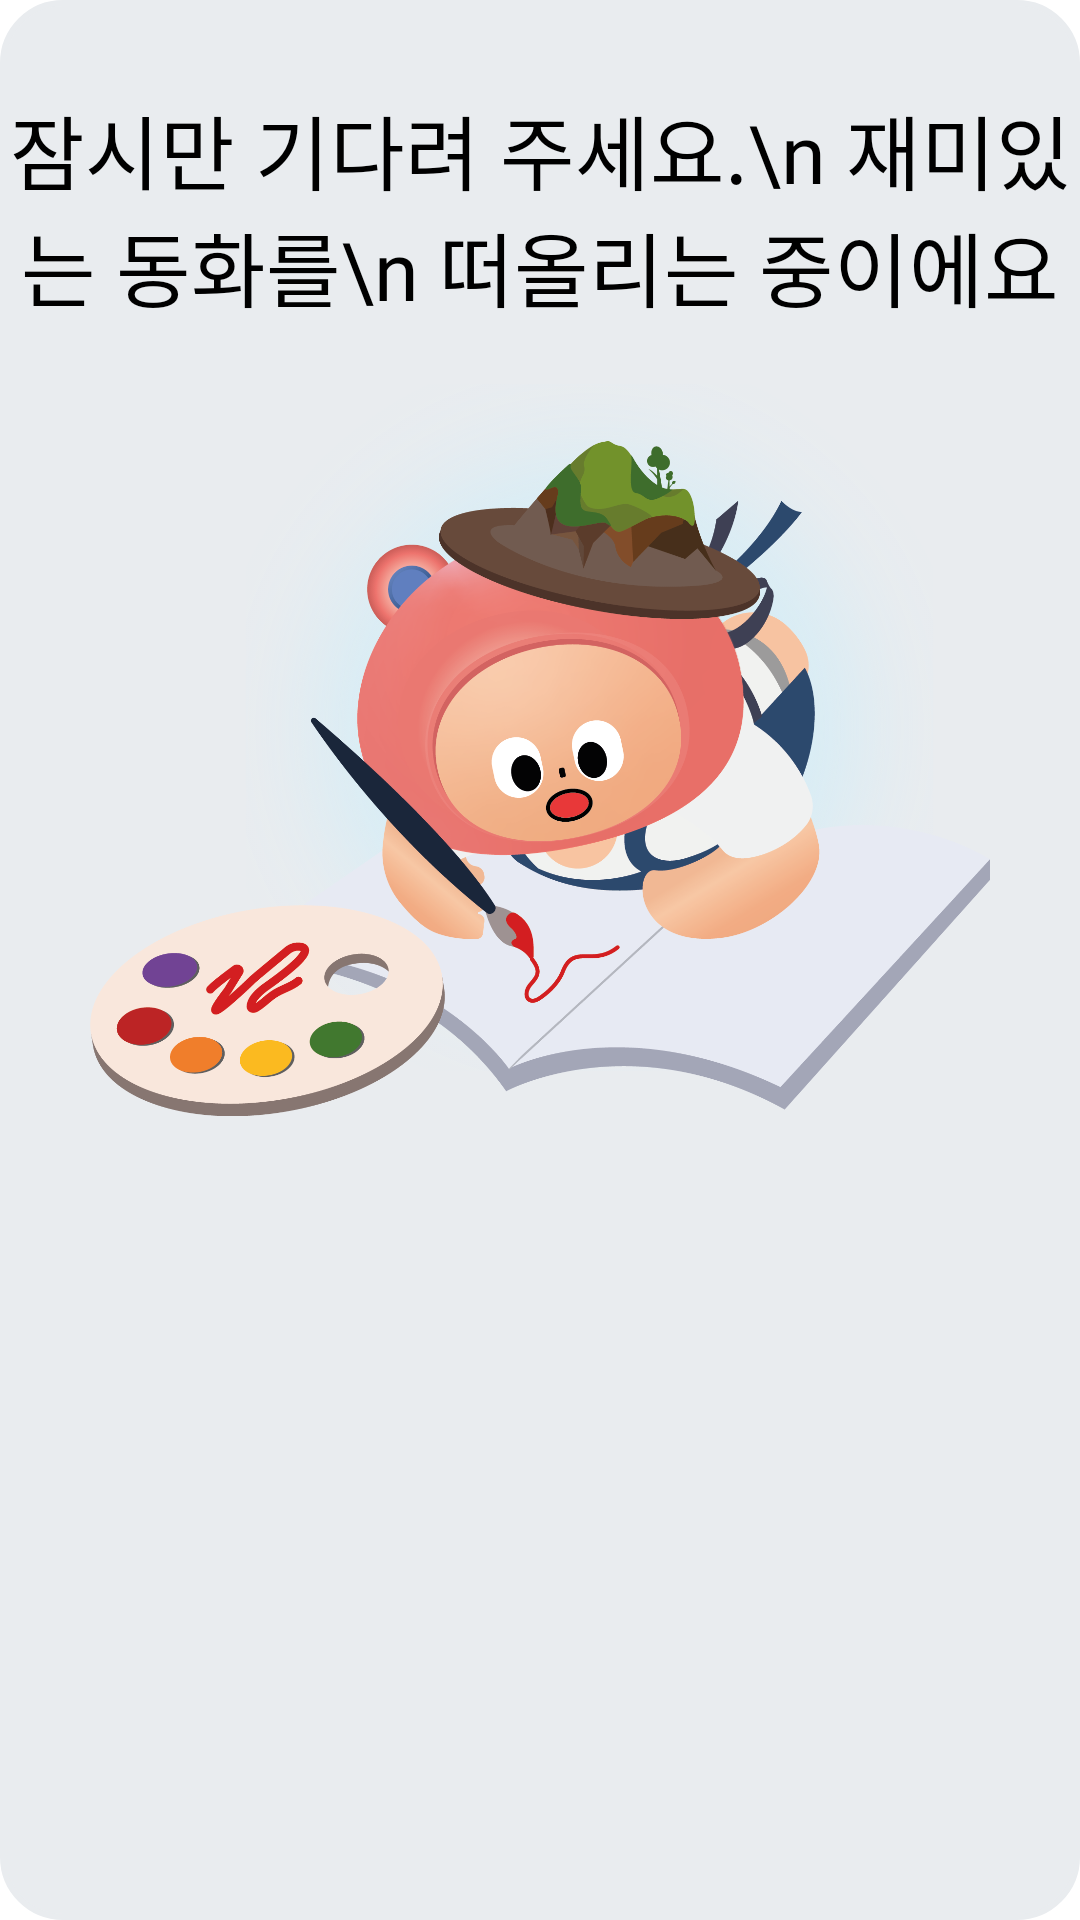

Layout XML and referenced resources for this Android screen:
<!-- AndroidManifest.xml: application theme Theme.CYFTLE -->
<!-- res/layout/fragment_loading.xml -->
<?xml version="1.0" encoding="utf-8"?>
<RelativeLayout xmlns:android="http://schemas.android.com/apk/res/android"
    xmlns:app="http://schemas.android.com/apk/res-auto"
    xmlns:tools="http://schemas.android.com/tools"
    android:layout_width="match_parent"
    android:layout_height="match_parent"
    android:id="@+id/talemaker"
    android:background="@drawable/text_circle"
    tools:context=".MainActivity">


    <TextView
        android:id="@+id/txt"
        android:layout_width="wrap_content"
        android:layout_height="wrap_content"
        android:layout_centerHorizontal="true"
        android:layout_marginTop="30dp"
        android:fontFamily="@font/applesdgothicneoeb"
        android:text="잠시만 기다려 주세요.\n 재미있는 동화를\n 떠올리는 중이에요"
        android:textAlignment="center"
        android:textColor="@color/black"
        android:textSize="27sp"
        app:layout_constraintEnd_toEndOf="parent"
        app:layout_constraintHorizontal_bias="0.498"
        app:layout_constraintStart_toStartOf="parent"
        app:layout_constraintTop_toTopOf="parent" />













    <ImageView
        android:id="@+id/loading"
        android:layout_width="300dp"
        android:layout_height="300dp"
        android:layout_marginTop="100dp"
        android:layout_centerHorizontal="true"
        android:src="@drawable/drawing_character"
        app:layout_constraintEnd_toEndOf="parent"
        app:layout_constraintHorizontal_bias="1.0"
        app:layout_constraintStart_toStartOf="parent"
        app:layout_constraintTop_toBottomOf="@+id/txt" />

</RelativeLayout>
<!-- resources referenced by this layout -->
<resources>
  <!-- drawable drawing_character: png bitmap (drawable, 450836 bytes) -->
  <!-- drawable text_circle (drawable) -->
  <?xml version="1.0" encoding="utf-8"?>
  <shape xmlns:android="http://schemas.android.com/apk/res/android"
      android:shape="rectangle"
      android:padding="10dp">
      <solid android:color="#E9ECEF" />
      <corners
          android:bottomLeftRadius="20dp"
          android:bottomRightRadius="20dp"
          android:topLeftRadius="20dp"
          android:topRightRadius="20dp" />
      <stroke
          android:width="2dp"
          android:color="#E9ECEF" />
  
  </shape>
  <style name="Theme.CYFTLE" parent="Theme.MaterialComponents.Light.NoActionBar">
          
          <item name="colorPrimary">@color/white</item>
          <item name="colorPrimaryVariant">@color/black</item>
          <item name="colorOnPrimary">@color/white</item>
          
          <item name="colorSecondary">@color/teal_200</item>
          <item name="colorSecondaryVariant">@color/teal_700</item>
          <item name="colorOnSecondary">@color/black</item>
          
          <item name="android:statusBarColor">?attr/colorPrimaryVariant</item>
          
      </style>
  <!-- not gathered from this repository: default colours our renderer supplied (Android Studio template values) -->
  <color name="teal_200">#FF03DAC5</color>
  <color name="teal_700">#FF018786</color>
  <color name="black">#FF000000</color>
  <color name="white">#FFFFFFFF</color>
</resources>
